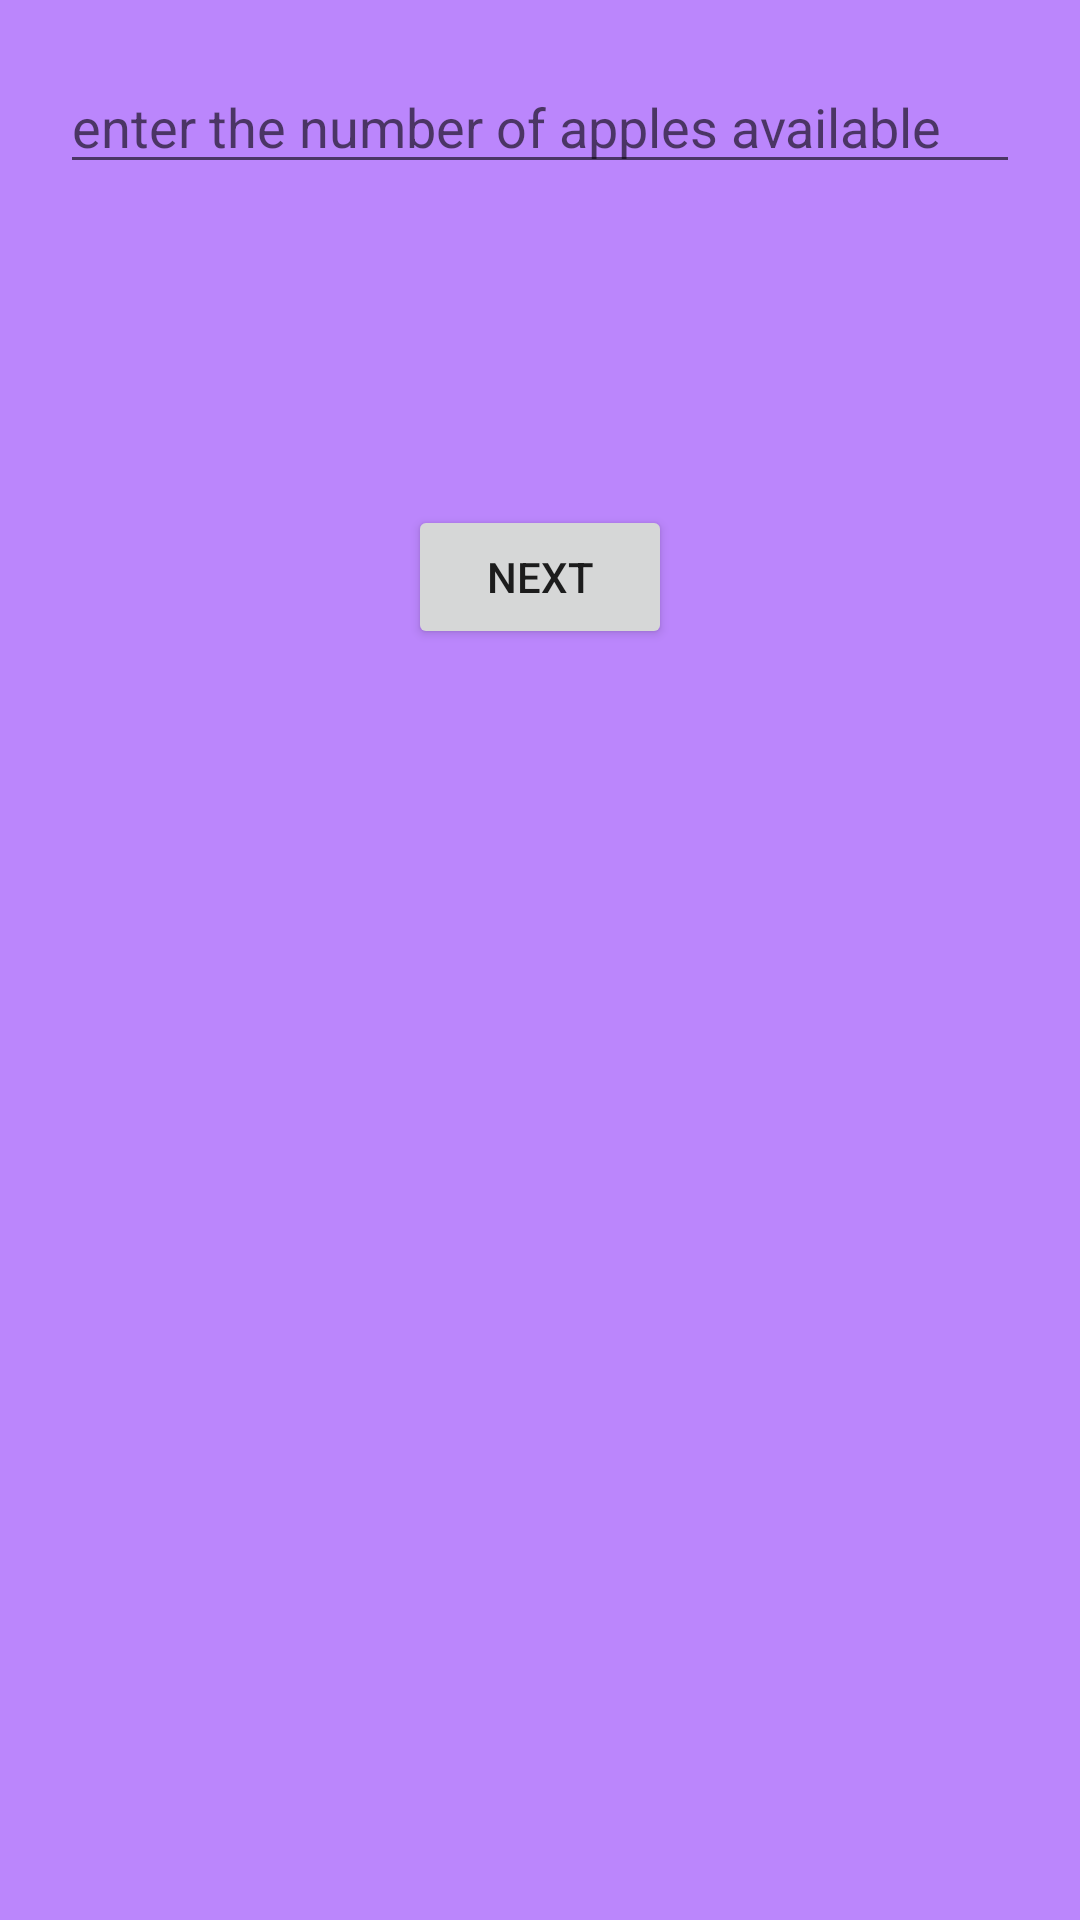

Reconstruct the res/layout file that produces this screen, plus the resources it refers to.
<!-- AndroidManifest.xml: application theme Theme.FragmentsTotalAppleCounts -->
<!-- res/layout/fragment_total_apples.xml -->
<?xml version="1.0" encoding="utf-8"?>
<LinearLayout xmlns:android="http://schemas.android.com/apk/res/android"
    xmlns:tools="http://schemas.android.com/tools"
    android:layout_width="match_parent"
    android:layout_height="match_parent"
    tools:context=".TotalApplesFragment"
    android:orientation="vertical"
    android:background="@color/purple_200">

    <EditText
        android:id="@+id/etTotal"
        android:layout_width="match_parent"
        android:layout_height="wrap_content"
        android:layout_margin="20dp"
        android:hint="enter the number of apples available"/>

    <TextView
        android:id="@+id/tvTotal"
        android:layout_width="match_parent"
        android:layout_height="wrap_content"
        android:layout_margin="20dp"
        android:gravity="center"
        android:textSize="20sp"
        android:textColor="#FF0000"/>

    <Button
        android:id="@+id/next"
        android:layout_width="wrap_content"
        android:layout_height="wrap_content"
        android:layout_gravity="center_horizontal"
        android:layout_margin="20dp"
        android:text="Next"/>

</LinearLayout>
<!-- resources referenced by this layout -->
<resources>
  <style name="Theme.FragmentsTotalAppleCounts" parent="Theme.MaterialComponents.DayNight.DarkActionBar">
          
          <item name="colorPrimary">@color/purple_500</item>
          <item name="colorPrimaryVariant">@color/purple_700</item>
          <item name="colorOnPrimary">@color/white</item>
          
          <item name="colorSecondary">@color/teal_200</item>
          <item name="colorSecondaryVariant">@color/teal_700</item>
          <item name="colorOnSecondary">@color/black</item>
          
          <item name="android:statusBarColor" tools:targetApi="l">?attr/colorPrimaryVariant</item>
          
      </style>
  <!-- not gathered from this repository: default colours our renderer supplied (Android Studio template values) -->
  <color name="purple_200">#FFBB86FC</color>
  <color name="purple_500">#FF6200EE</color>
  <color name="purple_700">#FF3700B3</color>
  <color name="teal_200">#FF03DAC5</color>
  <color name="teal_700">#FF018786</color>
  <color name="black">#FF000000</color>
  <color name="white">#FFFFFFFF</color>
</resources>
